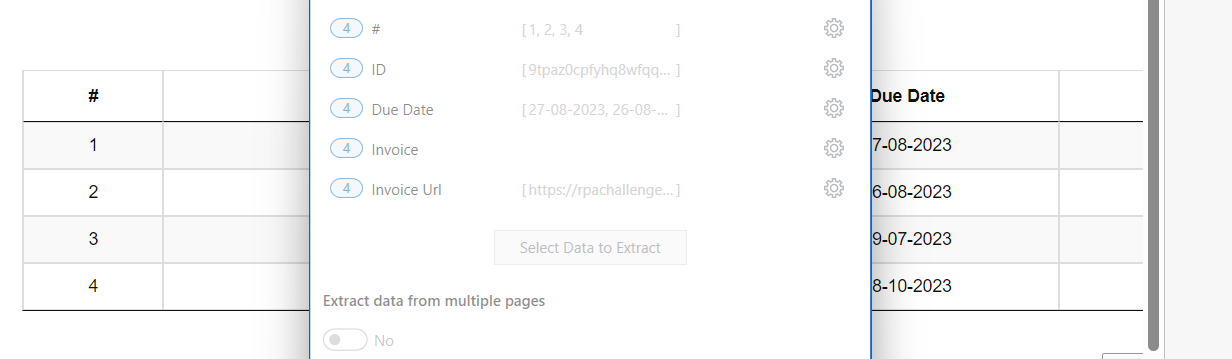
Workflow: InvoiceExtraction_Practice1

Step 1: get-text from the table in window 'Automation Challenge - OCR' (msedge.exe)
